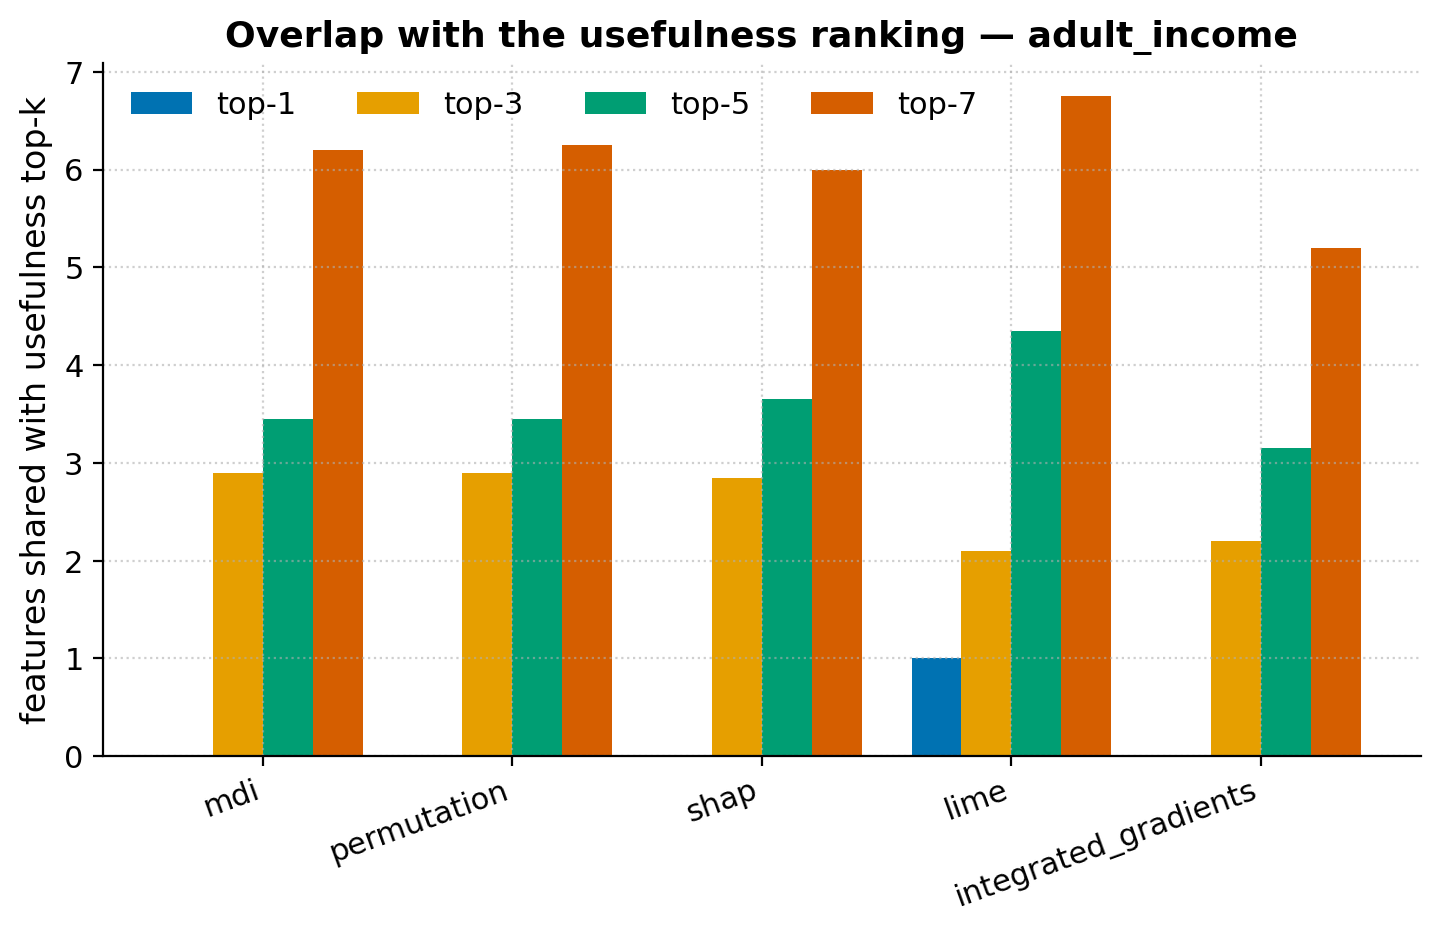

Data behind this chart, as committed beside it:
, top-1, top-3, top-5, top-7
usefulness, 1.0, 3.0, 5.0, 7.0
mdi, 0.0, 2.9, 3.45, 6.2
permutation, 0.0, 2.9, 3.45, 6.25
shap, 0.0, 2.85, 3.65, 6.0
lime, 1.0, 2.1, 4.35, 6.75
integrated_gradients, 0.0, 2.2, 3.15, 5.2
